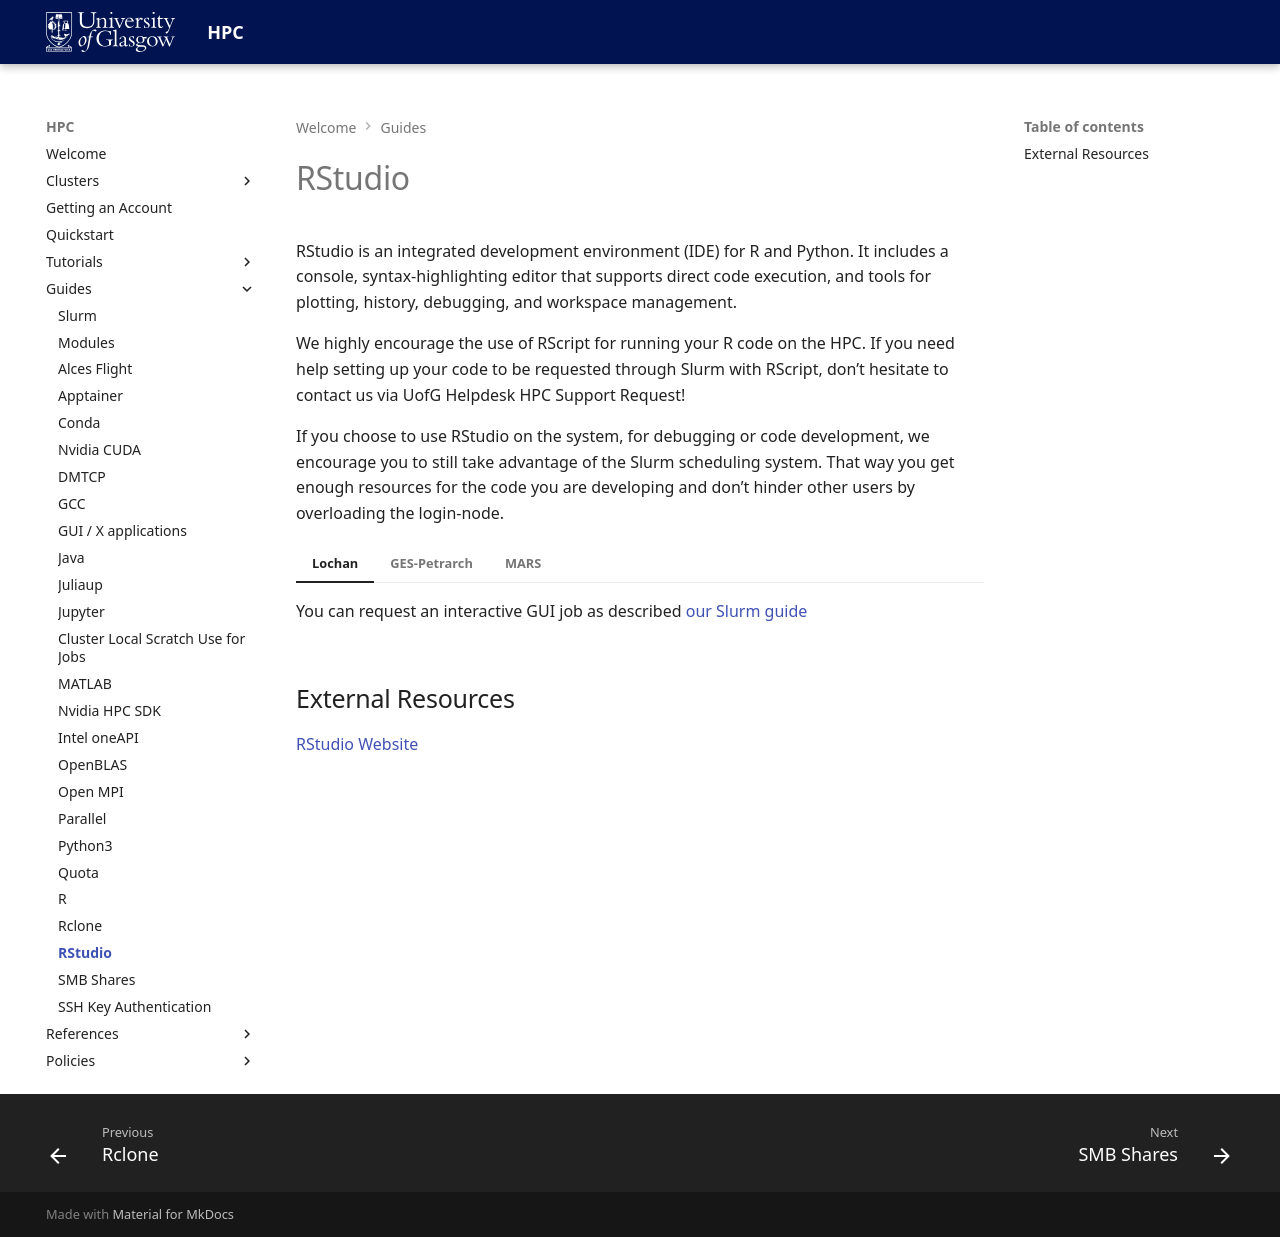

repository: University-of-Glasgow-Public/hpc-documentation · page: guides/rstudio/index.html · generator: mkdocs

# RStudio

RStudio is an integrated development environment (IDE) for R and Python. It includes a console, syntax-highlighting editor that supports direct code execution, and tools for plotting, history, debugging, and workspace management.

We highly encourage the use of RScript for running your R code on the HPC. If you need help setting up your code to be requested through Slurm with RScript, don’t hesitate to contact us via UofG Helpdesk HPC Support Request!

If you choose to use RStudio on the system, for debugging or code development, we encourage you to still take advantage of the Slurm scheduling system. That way you get enough resources for the code you are developing and don’t hinder other users by overloading the login-node.

=== "Lochan"

    You can request an interactive GUI job as described [our Slurm guide](slurm.md#interactive-gui-job)

=== "GES-Petrarch"

    You can request an interactive GUI job as described [our Slurm guide](slurm.md#interactive-gui-job)

=== "MARS"

    First you will need to open a Flight Desktop session. You can find more information about that in out manual about the [Alces Flight Desktop](alces-flight.md#flight-desktop).

    ![RStudio-Via-Desktop](assets/RStudio-Via-Desktop.jpg)

    You want to open up a console. In the top left of your desktop press “Applications” (1). And then go to “System Tools” and choose “Terminal”

    In the console that opens you can then start your interactive GUI job. For that, copy the following text:

    ```
    srun-x11 --account=none --cpus-per-task=4 --mem=8G --time=03:00:00
    ```
    
    Enable “copy+paste” for your desktop session, for that press the “Prepare paste” button in the top right (2). Now you can paste the text into the console with right click and selecting “paste”
    
    The command you copied gives you a session with 4 CPU cores and 8GB of memory for 3 hours and will be accounted to no project. The parameters are the same like any other job, and can be adjusted to your needs. More information on that here [Slurm Settings](https://hpc.gla.ac.uk/references/slurm-parameters/).
    
    You can tell that you have been connected to a compute node by the change in your console prompt, here from login2 to node01:
    
    ```
    [<GUID>@login2 [mars] ~]$ srun-x11 --account=none --cpus-per-task=4 --mem=8G --time=03:00:00 
    Enabling login2 to accept our X-connection... node01 being added to access control list 
    [<GUID>@node01 [mars] ~]$
    ```
    
    From here you can now load the RStudio module and start rstudio.
    
    ```
    module load apps/rstudio 
    rstudio
    ```
    
    A RStudio window within your Flight Desktop will open, where you can debug and test your code, as you are used to!


## External Resources

[RStudio Website](https://posit.co/products/open-source/rstudio/)
